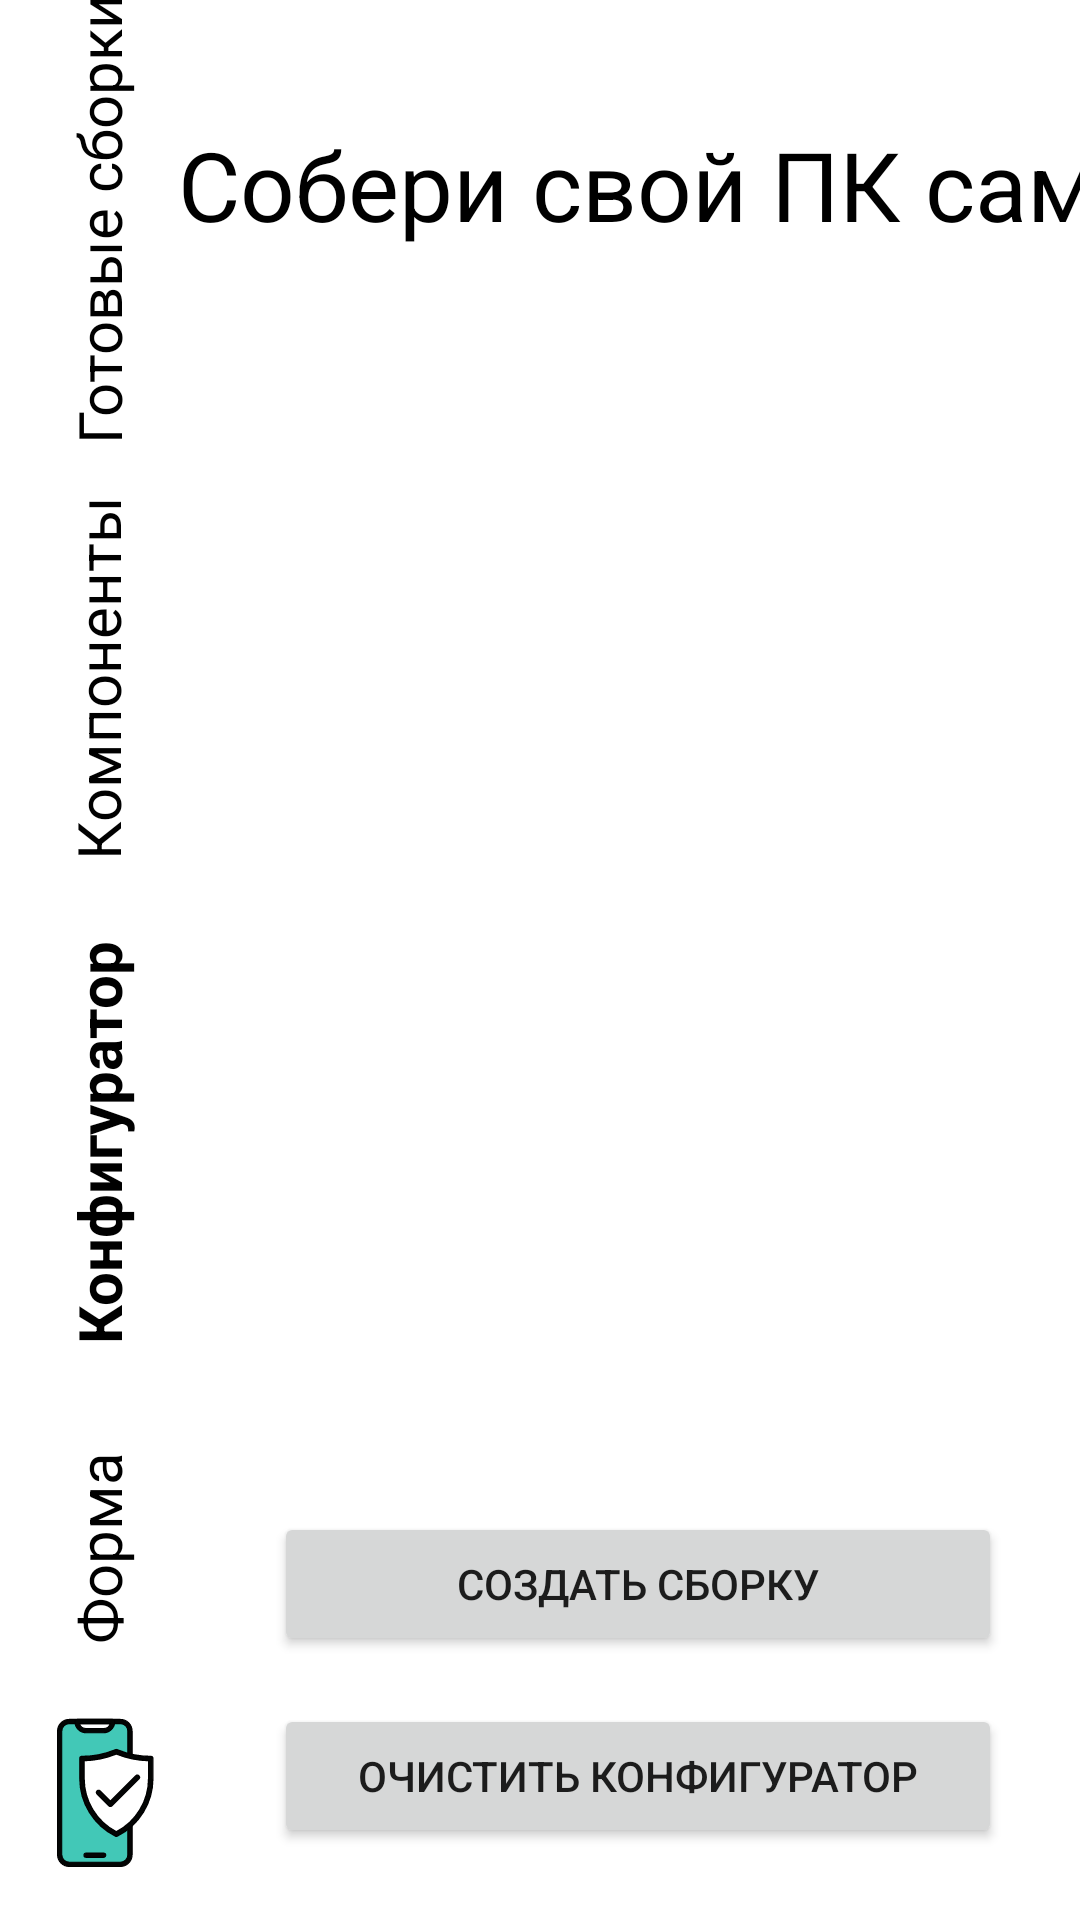

Produce the Android XML layout that renders to this screen, including the resource entries it uses.
<!-- AndroidManifest.xml: application theme Theme.ECommerce -->
<!-- res/layout/activity_configurator.xml -->
<?xml version="1.0" encoding="utf-8"?>
<androidx.constraintlayout.widget.ConstraintLayout xmlns:android="http://schemas.android.com/apk/res/android"
    xmlns:app="http://schemas.android.com/apk/res-auto"
    xmlns:tools="http://schemas.android.com/tools"
    android:layout_width="match_parent"
    android:layout_height="match_parent"
    android:background="@color/mainBgColor"
    tools:context=".ConfiguratorActivity">

    <androidx.constraintlayout.widget.ConstraintLayout
        android:id="@+id/constraintLayout_menu"
        android:layout_width="65dp"
        android:layout_height="0dp"
        android:background="@color/asideBgColor"
        app:layout_constraintBottom_toBottomOf="parent"
        app:layout_constraintStart_toStartOf="parent"
        app:layout_constraintTop_toTopOf="parent">

        <ImageView
            android:id="@+id/imageView"
            android:layout_width="wrap_content"
            android:layout_height="wrap_content"
            android:layout_marginBottom="10dp"
            android:contentDescription="@string/logoIcon"
            app:layout_constraintBottom_toBottomOf="parent"
            app:layout_constraintEnd_toEndOf="parent"
            app:layout_constraintStart_toStartOf="parent"
            app:srcCompat="@drawable/ic_logo" />

        <Button
            android:id="@+id/btn_form"
            android:layout_width="110dp"
            android:layout_height="100dp"
            android:background="@android:color/transparent"
            android:fontFamily="sans-serif"
            android:gravity="center"
            android:rotation="270"
            android:text="@string/firstText"
            android:textAllCaps="false"
            android:textColor="@color/black"
            android:textSize="20sp"
            app:layout_constraintBottom_toTopOf="@+id/imageView"
            app:layout_constraintEnd_toEndOf="parent"
            app:layout_constraintStart_toStartOf="parent" />

        <Button
            android:id="@+id/btn_conf"
            android:layout_width="140dp"
            android:layout_height="150dp"
            android:layout_marginBottom="10dp"
            android:background="@android:color/transparent"
            android:fontFamily="sans-serif"
            android:gravity="center"
            android:rotation="270"
            android:text="@string/secondText"
            android:textAllCaps="false"
            android:textColor="@color/black"
            android:textSize="20sp"
            android:textStyle="bold"
            app:layout_constraintBottom_toTopOf="@+id/btn_form"
            app:layout_constraintEnd_toEndOf="parent"
            app:layout_constraintStart_toStartOf="parent" />

        <Button
            android:id="@+id/btn_components"
            android:layout_width="130dp"
            android:layout_height="160dp"
            android:background="@android:color/transparent"
            android:fontFamily="sans-serif"
            android:gravity="center"
            android:rotation="270"
            android:text="@string/thirdText"
            android:textAllCaps="false"
            android:textColor="@color/black"
            android:textSize="20sp"
            app:layout_constraintBottom_toTopOf="@+id/btn_conf"
            app:layout_constraintEnd_toEndOf="parent"
            app:layout_constraintHorizontal_bias="0.503"
            app:layout_constraintStart_toStartOf="parent"
            app:layout_constraintTop_toTopOf="parent"
            app:layout_constraintVertical_bias="1.0" />

        <Button
            android:id="@+id/btn_computers"
            android:layout_width="180dp"
            android:layout_height="180dp"
            android:background="@android:color/transparent"
            android:fontFamily="sans-serif"
            android:gravity="center"
            android:rotation="270"
            android:text="@string/forthText"
            android:textAllCaps="false"
            android:textColor="@color/black"
            android:textSize="20sp"
            app:layout_constraintBottom_toTopOf="@+id/btn_components"
            app:layout_constraintEnd_toEndOf="parent"
            app:layout_constraintStart_toStartOf="parent"
            app:layout_constraintTop_toTopOf="parent" />

    </androidx.constraintlayout.widget.ConstraintLayout>

    <TextView
        android:id="@+id/textView2"
        android:layout_width="wrap_content"
        android:layout_height="wrap_content"
        android:layout_marginTop="40dp"
        android:text="@string/headText"
        android:textColor="@color/black"
        android:textSize="32sp"
        app:layout_constraintEnd_toEndOf="parent"
        app:layout_constraintStart_toEndOf="@+id/constraintLayout_menu"
        app:layout_constraintTop_toTopOf="parent" />

    <ListView
        android:id="@+id/orders_list"
        android:layout_width="0dp"
        android:layout_height="0dp"
        android:layout_marginStart="15dp"
        android:layout_marginTop="15dp"
        android:layout_marginEnd="15dp"
        android:layout_marginBottom="32dp"
        app:layout_constraintBottom_toTopOf="@+id/btn_cr_computer"
        app:layout_constraintEnd_toEndOf="parent"
        app:layout_constraintStart_toEndOf="@+id/constraintLayout_menu"
        app:layout_constraintTop_toBottomOf="@+id/textView2" />

    <Button
        android:id="@+id/btn_cr_computer"
        android:layout_width="0dp"
        android:layout_height="wrap_content"
        android:layout_marginStart="32dp"
        android:layout_marginEnd="32dp"
        android:layout_marginBottom="16dp"
        android:text="@string/btn_configurator_check"
        app:layout_constraintBottom_toTopOf="@+id/btn_configurator_clear"
        app:layout_constraintEnd_toEndOf="@+id/textView2"
        app:layout_constraintHorizontal_bias="0.0"
        app:layout_constraintStart_toStartOf="@+id/textView2" />

    <Button
        android:id="@+id/btn_configurator_clear"
        android:layout_width="0dp"
        android:layout_height="wrap_content"
        android:layout_marginBottom="24dp"
        android:text="@string/btn_configurator_clear"
        app:layout_constraintBottom_toBottomOf="parent"
        app:layout_constraintEnd_toEndOf="@+id/btn_cr_computer"
        app:layout_constraintStart_toStartOf="@+id/btn_cr_computer" />

</androidx.constraintlayout.widget.ConstraintLayout>
<!-- resources referenced by this layout -->
<resources>
  <!-- drawable ic_logo: vector/xml drawable (drawable, 2691 chars, omitted) -->
  <string name="btn_configurator_check">Создать сборку</string>
  <string name="btn_configurator_clear">Очистить конфигуратор</string>
  <string name="firstText">Форма</string>
  <string name="forthText">Готовые сборки</string>
  <string name="headText">Собери свой ПК сам</string>
  <string name="logoIcon">Logo</string>
  <string name="secondText">Конфигуратор</string>
  <string name="thirdText">Компоненты</string>
  <style name="Theme.ECommerce" parent="Theme.MaterialComponents.DayNight.NoActionBar">
          
          <item name="colorPrimary">@color/purple_500</item>
          <item name="colorPrimaryVariant">@color/purple_700</item>
          <item name="colorOnPrimary">@color/white</item>
          
          <item name="colorSecondary">@color/teal_200</item>
          <item name="colorSecondaryVariant">@color/teal_700</item>
          <item name="colorOnSecondary">@color/black</item>
          
          <item name="android:statusBarColor" tools:targetApi="l">?attr/colorPrimaryVariant</item>
          
  
          <item name="windowNoTitle">true</item>
          <item name="android:windowFullscreen">true</item>
          <item name="android:windowActivityTransitions">true</item>
      </style>
  <!-- not gathered from this repository: default colours our renderer supplied (Android Studio template values) -->
  <color name="purple_500">#FF6200EE</color>
  <color name="purple_700">#FF3700B3</color>
  <color name="teal_200">#FF03DAC5</color>
  <color name="teal_700">#FF018786</color>
  <color name="black">#FF000000</color>
  <color name="white">#FFFFFFFF</color>
</resources>
